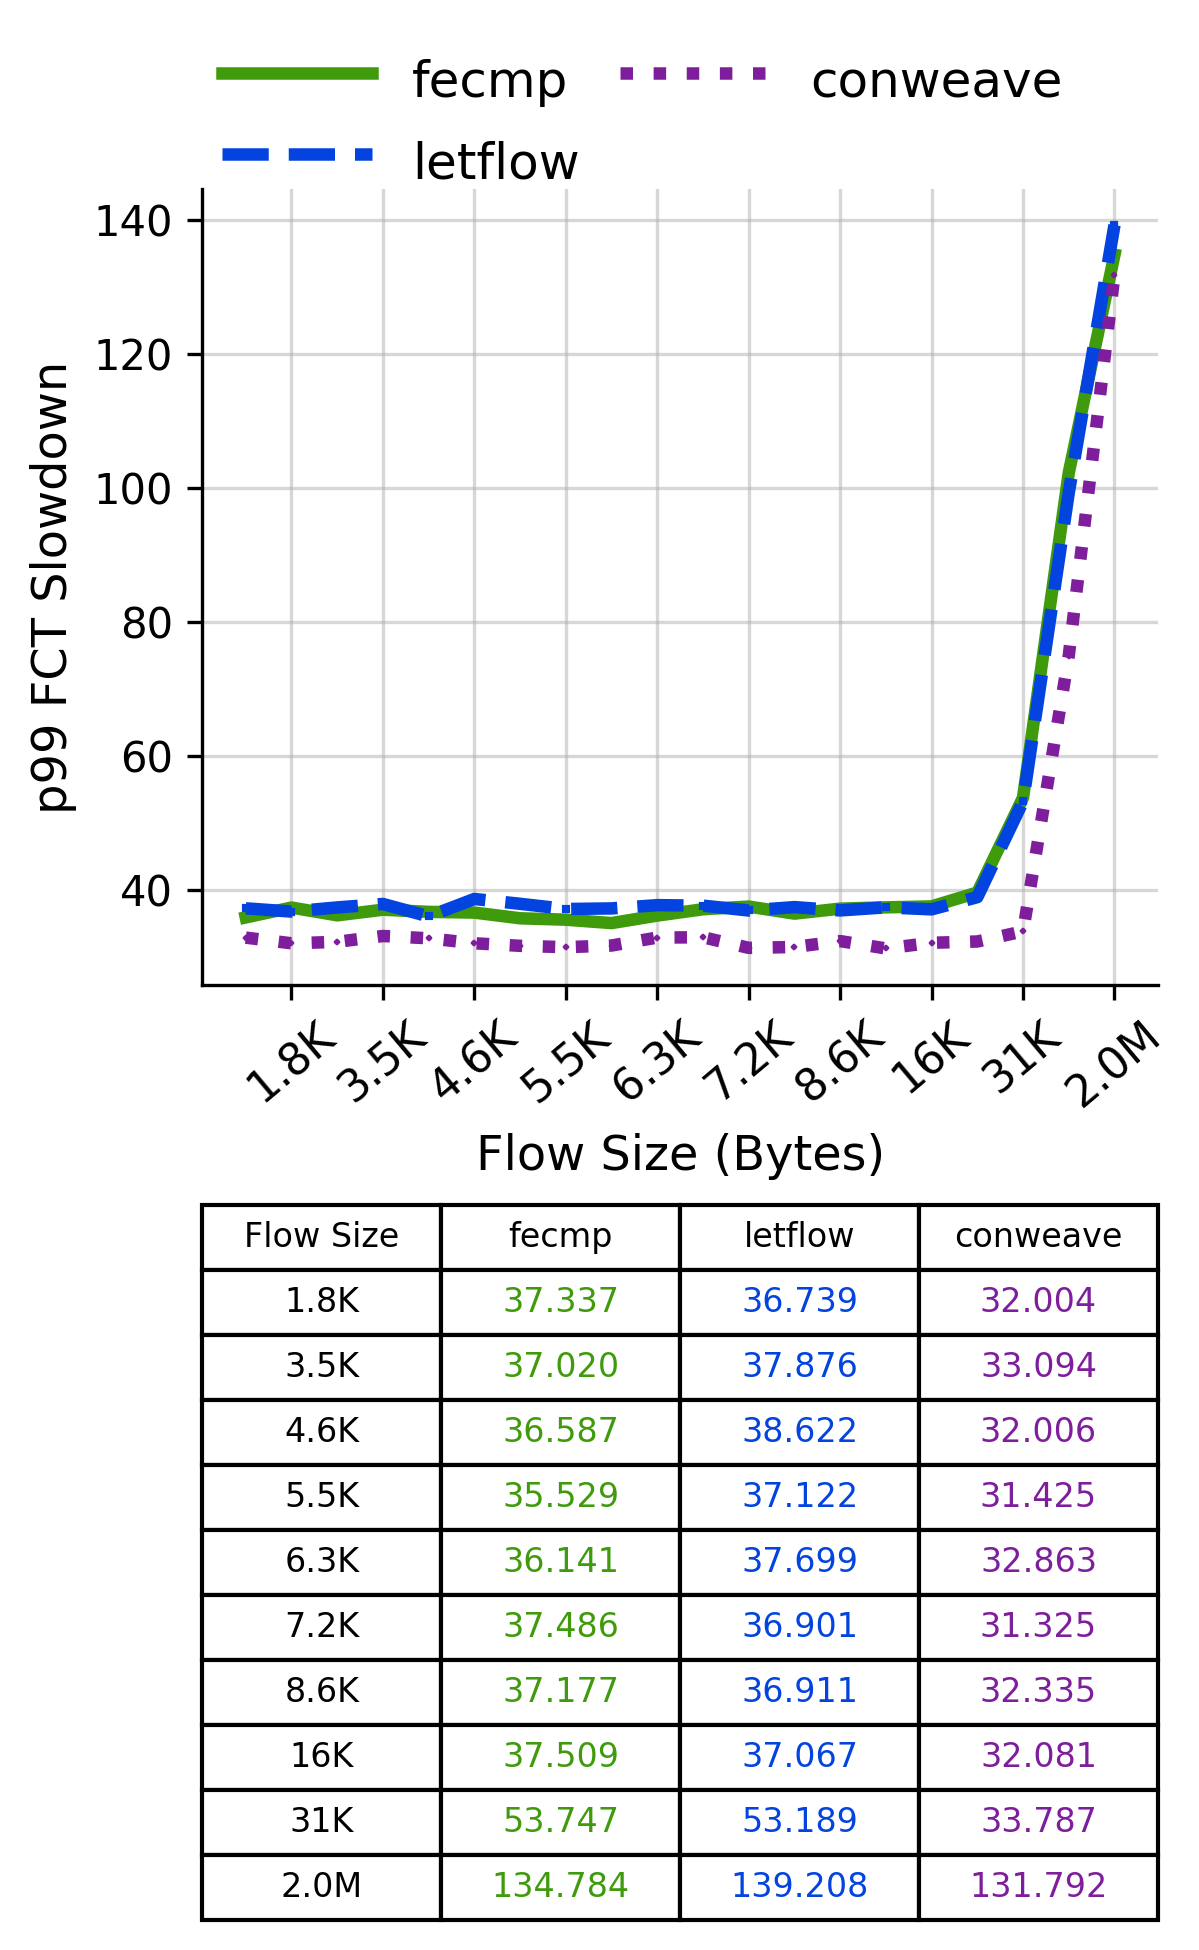

Values plotted in this chart, from the file beside it:
Flow Size, fecmp, letflow, conweave
1.8K, 37.34, 36.74, 32
3.5K, 37.02, 37.88, 33.09
4.6K, 36.59, 38.62, 32.01
5.5K, 35.53, 37.12, 31.43
6.3K, 36.14, 37.7, 32.86
7.2K, 37.49, 36.9, 31.32
8.6K, 37.18, 36.91, 32.34
16K, 37.51, 37.07, 32.08
31K, 53.75, 53.19, 33.79
2.0M, 134.8, 139.2, 131.8
